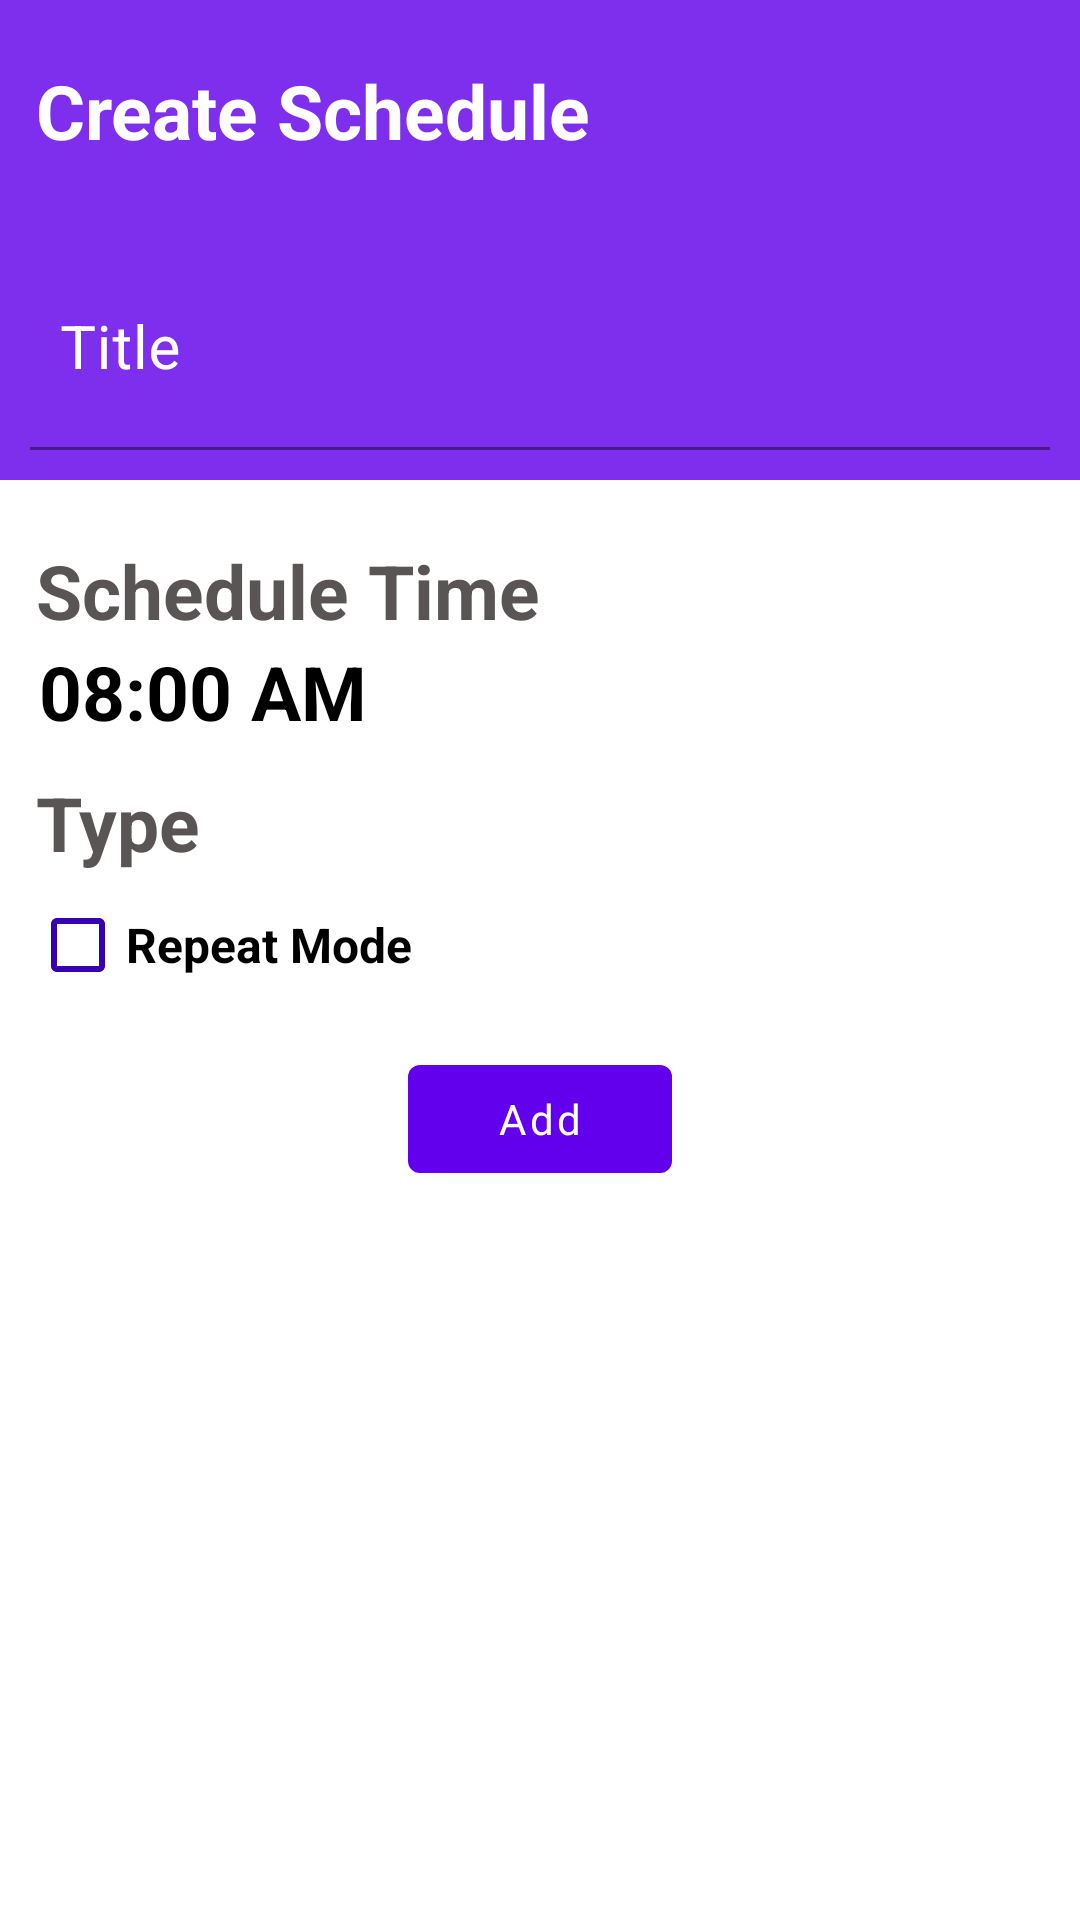

Layout XML and referenced resources for this Android screen:
<!-- AndroidManifest.xml: application theme AppTheme -->
<!-- res/layout/activity_scheduleadd.xml -->
<?xml version="1.0" encoding="utf-8"?>
<ScrollView xmlns:android="http://schemas.android.com/apk/res/android"
    android:layout_width="match_parent"
    xmlns:app="http://schemas.android.com/apk/res-auto"
    android:fillViewport="true"
    android:layout_height="match_parent">

    <LinearLayout
        android:layout_width="match_parent"
        android:layout_height="wrap_content"
        android:orientation="vertical"
        android:weightSum="2">
        <LinearLayout
            android:layout_width="match_parent"
            android:layout_height="match_parent"
            android:orientation="vertical"
            android:background="#7D2FED"
            android:padding="10dp"
            android:layout_weight="1.5">

            <RelativeLayout
                android:layout_width="match_parent"
                android:layout_height="match_parent">

            <androidx.appcompat.widget.AppCompatTextView
                android:layout_marginTop="10dp"
                android:layout_width="wrap_content"
                android:layout_height="wrap_content"
                android:text="Create Schedule"
                android:paddingLeft="2dp"
                android:textColor="@color/white"
                android:textStyle="bold"
                android:textSize="25sp"/>

            <com.google.android.material.textfield.TextInputLayout
                android:id="@+id/emailTextField"
                android:layout_width="match_parent"
                android:layout_height="wrap_content"
                android:layout_marginTop="20dp"
                android:hint="@string/phone"
                app:boxBackgroundColor="@color/white"
                app:boxBackgroundMode="filled"
                app:boxStrokeColor="@color/white"
                android:textColorHint="@color/white"
                app:hintTextColor="@color/white"
                app:hintAnimationEnabled="true"
                android:layout_alignParentBottom="true"
                >

                <com.google.android.material.textfield.TextInputEditText
                    android:focusable="true"
                    android:layout_width="match_parent"
                    android:layout_height="wrap_content"
                    android:imeOptions="actionDone"
                    android:inputType="textCapSentences"
                    android:maxLines="1"
                    android:paddingLeft="10dp"
                    android:paddingRight="10dp"
                    android:paddingTop="25dp"
                    android:paddingBottom="15dp"
                    android:id="@+id/title"
                    android:textColor="@color/white"
                    android:background="@android:color/transparent"
                    android:textSize="20dp" />

            </com.google.android.material.textfield.TextInputLayout>

            </RelativeLayout>

        </LinearLayout>
        <LinearLayout
            android:layout_width="match_parent"
            android:layout_height="match_parent"
            android:layout_weight=".4"
            android:orientation="vertical"
            android:padding="10dp"
            android:background="@color/white">
            <androidx.appcompat.widget.AppCompatTextView
                android:layout_marginTop="10dp"
                android:layout_width="wrap_content"
                android:layout_height="wrap_content"
                android:text="Schedule Time"
                android:paddingLeft="2dp"
                android:textColor="@color/grey"
                android:textStyle="bold"
                android:textSize="25sp"/>
            <androidx.appcompat.widget.AppCompatTextView
                android:id="@+id/item_alarm_time"
                android:layout_width="wrap_content"
                android:layout_height="wrap_content"
                android:text="08:00 AM"
                android:textStyle="bold"
                android:paddingLeft="3dp"
                android:textColor="@color/black"
                android:textSize="25sp"
                />

            <androidx.appcompat.widget.AppCompatTextView
                android:layout_marginTop="10dp"
                android:layout_width="wrap_content"
                android:layout_height="wrap_content"
                android:text="Type"
                android:paddingLeft="2dp"
                android:textColor="@color/grey"
                android:textStyle="bold"
                android:textSize="25sp"/>

            <com.google.android.material.checkbox.MaterialCheckBox
                android:layout_width="wrap_content"
                android:layout_height="wrap_content"
                android:text="Repeat Mode"
                android:textSize="16dp"
                app:buttonTint="@color/purple_700"
                android:textStyle="bold"
                android:id="@+id/fragment_createalarm_recurring"
                />

            <LinearLayout
                android:id="@+id/fragment_createalarm_recurring_options"
                android:layout_width="match_parent"
                android:layout_height="wrap_content"
                android:visibility="gone"
                android:orientation="vertical"
              >

                <LinearLayout
                    android:layout_width="match_parent"
                    android:layout_height="wrap_content"
                    android:orientation="horizontal">

                    <CheckBox
                        android:id="@+id/fragment_createalarm_checkMon"
                        android:layout_width="wrap_content"
                        android:layout_height="wrap_content"
                        android:text="Mon"
                        app:buttonTint="@color/purple_700"
                        />

                    <CheckBox
                        android:id="@+id/fragment_createalarm_checkTue"
                        android:layout_width="wrap_content"
                        android:layout_height="wrap_content"
                        android:text="Tue"
                        app:buttonTint="@color/purple_700"
                        />

                    <CheckBox
                        android:id="@+id/fragment_createalarm_checkWed"
                        android:layout_width="wrap_content"
                        android:layout_height="wrap_content"
                        android:text="Wed"
                        app:buttonTint="@color/purple_700" />

                    <CheckBox
                        android:id="@+id/fragment_createalarm_checkThu"
                        android:layout_width="wrap_content"
                        android:layout_height="wrap_content"
                        android:text="Thu"
                        app:buttonTint="@color/purple_700" />
                    <CheckBox
                        android:id="@+id/fragment_createalarm_checkFri"
                        android:layout_width="wrap_content"
                        android:layout_height="wrap_content"
                        android:text="Fri"
                        app:buttonTint="@color/purple_700" />

                </LinearLayout>

                <LinearLayout
                    android:layout_width="match_parent"
                    android:layout_height="wrap_content"
                    android:orientation="horizontal">


                <CheckBox
                    android:id="@+id/fragment_createalarm_checkSat"
                    android:layout_width="wrap_content"
                    android:layout_height="wrap_content"
                    android:text="Sat"
                    app:buttonTint="@color/purple_700" />

                <CheckBox
                    android:id="@+id/fragment_createalarm_checkSun"
                    android:layout_width="wrap_content"
                    android:layout_height="wrap_content"
                    android:text="Sun"
                    app:buttonTint="@color/purple_700" />
                </LinearLayout>

            </LinearLayout>

            <com.google.android.material.button.MaterialButton
                android:layout_width="wrap_content"
                android:layout_height="wrap_content"
                android:text="Add"
                android:id="@+id/add_schedule"
                android:textAllCaps="false"
                android:layout_gravity="center"
                android:layout_margin="10dp"
                />

        </LinearLayout>


    </LinearLayout>

</ScrollView>
<!-- resources referenced by this layout -->
<resources>
  <color name="black">#000000</color>
  <color name="grey">#595555</color>
  <color name="purple_700">#FF3700B3</color>
  <color name="white">#ffffff</color>
  <string name="phone">Title</string>
  <style name="AppTheme" parent="Theme.MaterialComponents.Light.NoActionBar">
          
          <item name="colorPrimary">@color/purple_500</item>
          <item name="colorPrimaryVariant">@color/purple_700</item>
          <item name="colorOnPrimary">@color/white</item>
          
          <item name="colorSecondary">@color/teal_200</item>
          <item name="colorSecondaryVariant">@color/teal_700</item>
          <item name="colorOnSecondary">@color/black</item>
          
          <item name="android:statusBarColor" tools:targetApi="l">?attr/colorPrimaryVariant</item>
          <item name="fontFamily">@font/koho_regular</item>
          
      </style>
  <color name="purple_500">#FF6200EE</color>
  <color name="teal_200">#FF03DAC5</color>
  <color name="teal_700">#FF018786</color>
</resources>
